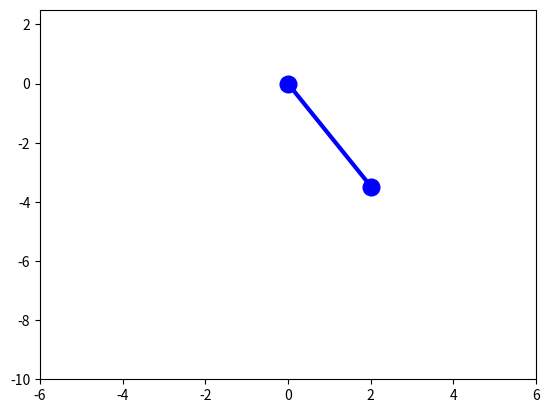

This figure's Python source:
import numpy as np
import matplotlib.pyplot as plt
from matplotlib.animation import FuncAnimation

class SpringPendulum:
    def __init__(self, g, m, k, l, dis, disV, angle, angleV, dt, T, ax):
        self.g = g
        self.m = m
        self.k = k
        self.l = l
        self.dis = dis
        self.disV = disV
        self.angle = angle
        self.angleV = angleV
        self.dt = dt
        self.T = T
        self.t_points = np.arange(0.0, self.T, self.dt)
        self.line, = ax.plot([],[], '-', c="#B80000", lw=1, alpha=0.5)
        self.spring, = ax.plot([],[], 'o-', c="#0000FF", lw=3, markersize=12)

    def calculation(self):
        self.angle_points = np.zeros(len(self.t_points))
        self.dis_points = np.zeros(len(self.t_points))
        self.angle_points[0] = self.angle
        self.dis_points[0] = self.dis
        for i in range(1,len(self.t_points)):
            disA = (self.dis * self.angleV ** 2.0) + (self.g * np.cos(self.angle)) - self.k / self.m * (self.dis - self.l)
            angleA = -(2 * self.disV * self.angleV + self.g * np.sin(self.angle)) / self.dis
            self.disV += disA*self.dt
            self.dis += self.disV*self.dt
            self.angleV += angleA*self.dt
            self.angle += self.angleV*self.dt
            self.dis_points[i] = self.dis
            self.angle_points[i] = self.angle
        self.x_points = self.dis_points * np.sin(self.angle_points)
        self.y_points = -1 * self.dis_points * np.cos(self.angle_points)

    def animetion(self, i):
        self.line.set_data(self.x_points[:i], self.y_points[:i])
        self.spring.set_data([0, self.x_points[i]], [0, self.y_points[i]])
        return self.spring, self.line

if __name__ == '__main__':
    fig, ax = plt.subplots()
    ax.set_xlim((-6, 6))
    ax.set_ylim((-10, 2.5))
    sp1 = SpringPendulum(1, 1, 10, 5, 4, 0.0, np.pi/6, 0.0, 0.05, 50, ax) # set sp1 = initial SpringPendulum (not compute)
    sp1.calculation() # compute the trajectory line of sp1
    animetion = FuncAnimation(fig, sp1.animetion, np.arange(1, len(sp1.t_points)), interval=int(1000*sp1.dt), blit=True)
    plt.show()
